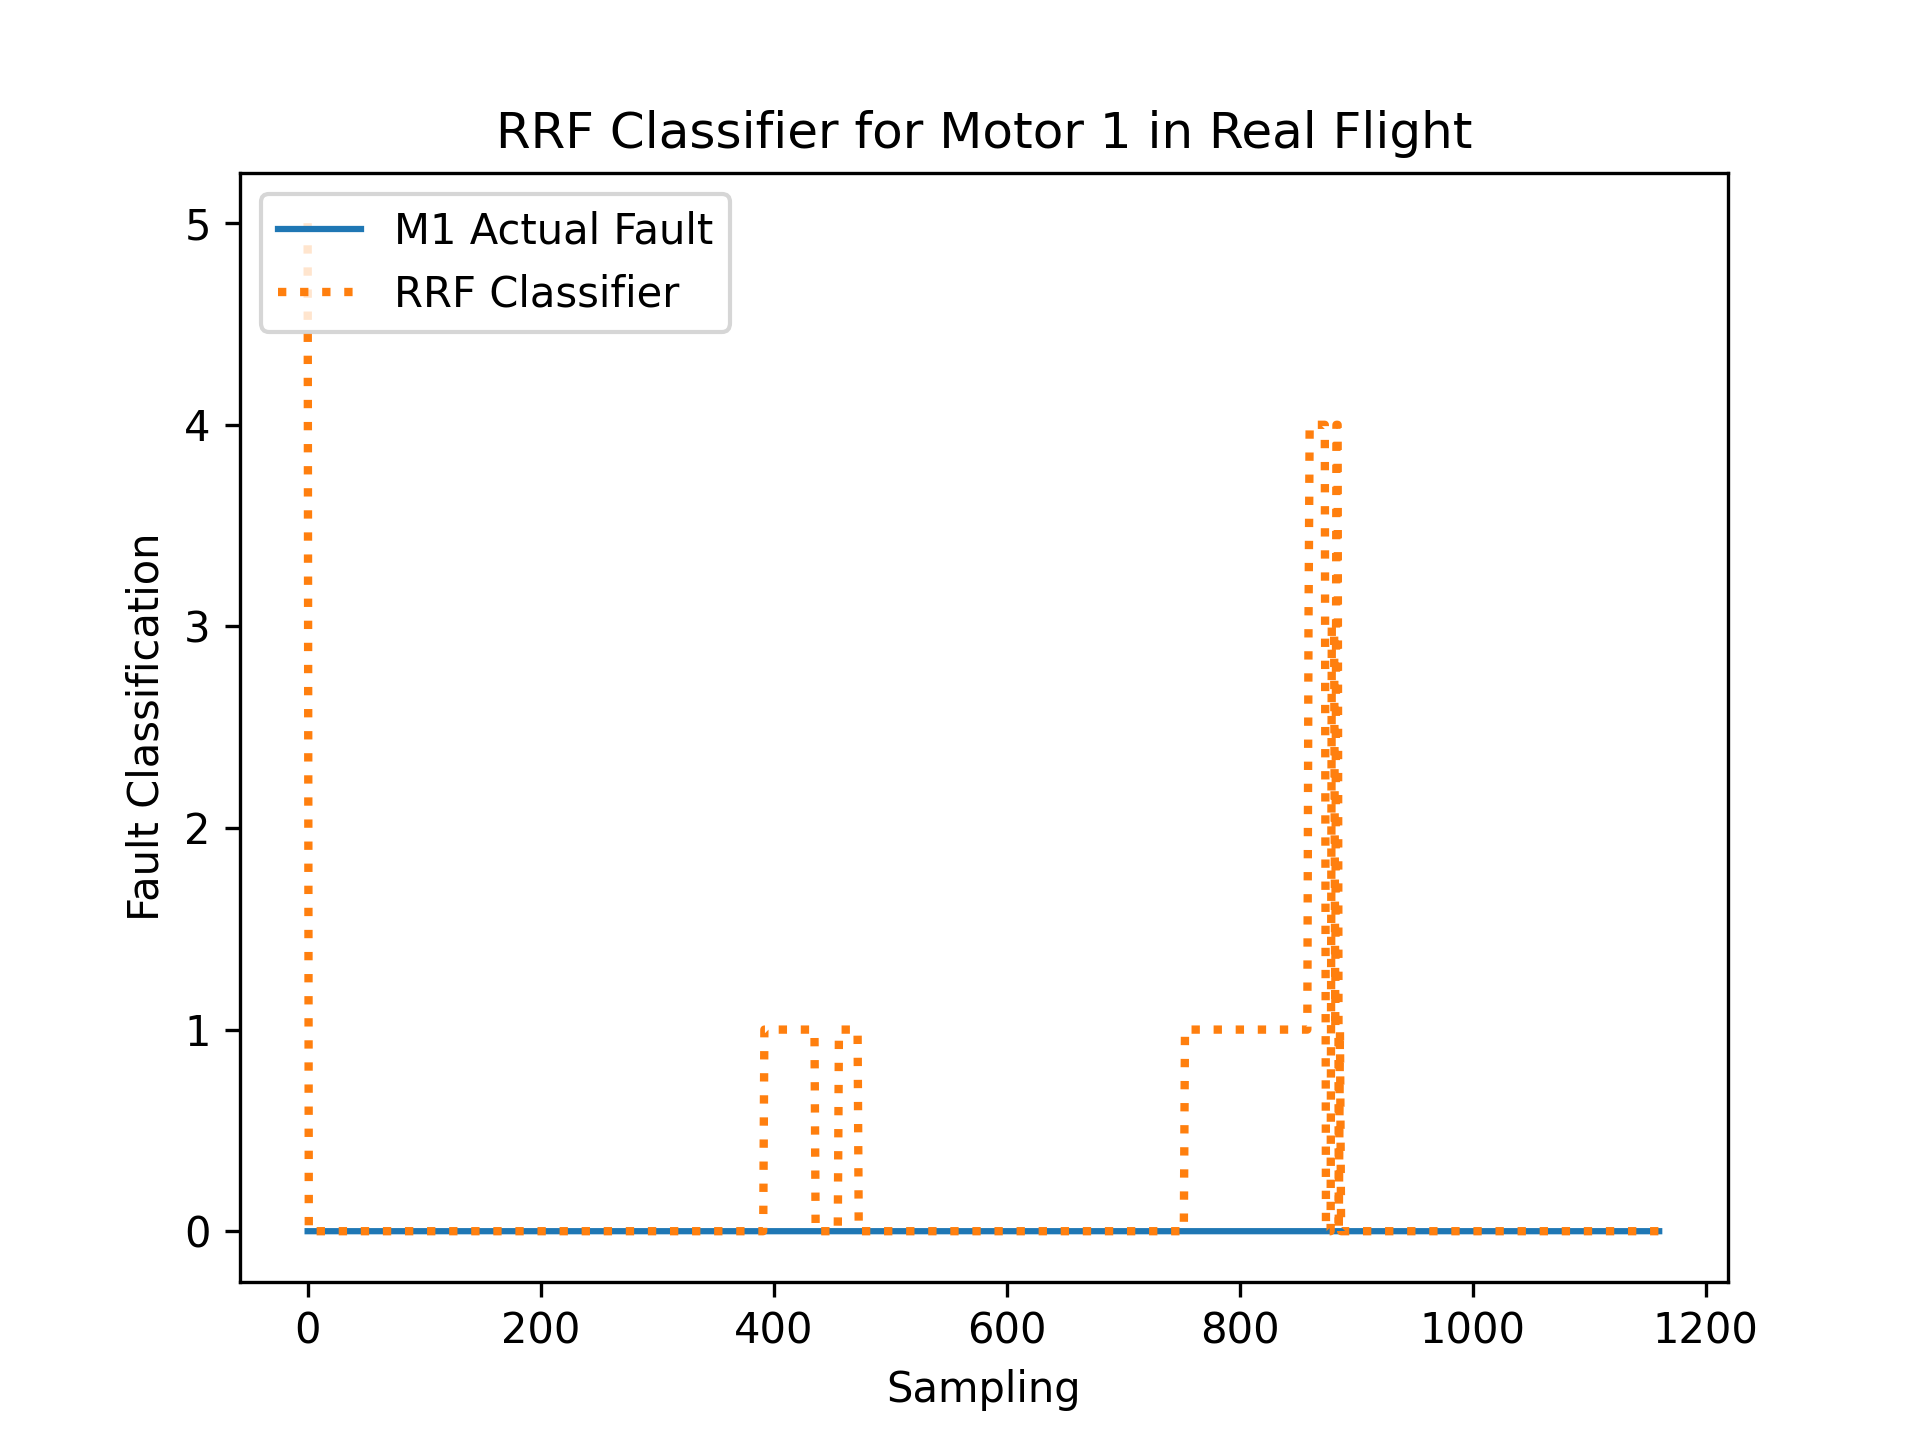

Data behind this chart, as committed beside it:
R, RDes, P, PDes, Y, YDes, FaultIn
0.02568, 7.901, 0.02088, 6.436, -0.01206, 0.02878, 0
0.02533, 7.903, 0.02824, 6.433, -0.02209, 0.02875, 0
-0.01372, 7.904, 0.003697, 6.436, 0.03626, 0.02945, 0
0.03158, 7.902, -0.05229, 6.436, -0.01842, 0.029, 0
0.009881, 7.903, 0.004561, 6.435, 0.01577, 0.03022, 0
0.02632, 7.898, -0.04582, 6.435, 0.04027, 0.02981, 0
0.018, 7.901, 0.02921, 6.434, 0.005932, 0.03029, 0
0.005824, 7.896, -0.05577, 6.436, -0.007174, 0.02936, 0
0.04187, 7.895, 0.01865, 6.435, -0.01795, 0.02904, 0
0.004628, 7.898, 0.0218, 6.438, -0.0257, 0.02857, 0
0.04013, 7.893, -0.102, 6.437, -0.1216, 0.02732, 0
0.05847, 7.89, -0.1101, 6.442, -0.08955, 0.02864, 0
-0.00636, 7.891, -0.05468, 6.442, -0.05783, 0.02869, 0
-0.1524, 7.89, -0.04142, 6.46, 0.01076, 0.02791, 0
0.102, 7.894, 0.0509, 6.447, -0.04342, 0.02763, 0
0.1812, 7.887, -0.006432, 6.442, -0.09649, 0.02849, 0
-0.2235, 7.885, -0.01515, 6.478, -0.0747, 0.02956, 0
0.133, 7.892, 0.16, 6.444, 0.02429, 0.03026, 0
-0.04506, 7.888, 0.07168, 6.457, 0.03214, 0.02706, 0
0.09663, 7.886, 0.07756, 6.459, 0.09926, 0.0311, 0
-0.1341, 7.885, -0.07065, 6.48, -0.07428, 0.02784, 0
0.02567, 7.893, -0.001149, 6.468, -0.2041, 0.02585, 0
-0.0003602, 7.873, -0.07538, 6.459, -0.08002, 0.02833, 0
0.2063, 7.878, 0.05766, 6.446, 0.2565, 0.03333, 0
-0.2288, 7.882, -0.02608, 6.475, 0.01787, 0.02862, 0
0.01881, 7.884, 0.01621, 6.481, 0.2328, 0.032, 0
-0.02001, 7.9, 0.09169, 6.47, -0.05071, 0.02612, 0
-0.1878, 7.882, -0.1933, 6.505, -0.07367, 0.0288, 0
0.1343, 7.897, 0.2905, 6.474, 0.4366, 0.04301, 0
-0.2235, 7.949, 0.5353, 6.514, 0.09887, 0.03089, 0
0.204, 7.912, -0.05132, 6.491, 0.2196, 0.0258, 0
-0.6005, 7.966, 0.7707, 6.537, -0.3465, 0.02981, 0
-0.1345, 7.908, -0.04053, 6.517, 0.1917, 0.03397, 0
-0.3669, 7.909, 0.5273, 6.561, -0.08705, 0.02682, 0
-0.1663, 7.916, 0.3504, 6.52, 0.3258, 0.02344, 0
0.1847, 7.92, 0.1873, 6.503, 0.3731, 0.03604, 0
-0.4669, 7.944, -0.09537, 6.561, -0.1408, 0.01742, 0
0.2612, 7.87, -0.5304, 6.482, 0.1877, 0.03324, 0
0.0184, 7.938, 0.8439, 6.538, -0.5505, 0.02492, 0
-0.1422, 7.856, -0.4056, 6.506, -0.2847, 0.02484, 0
-0.2437, 7.851, -0.8476, 6.536, 0.3265, 0.03491, 0
-0.1487, 7.967, 0.4283, 6.555, -0.005818, 0.01662, 0
0.3242, 7.87, 0.1393, 6.511, -0.01157, 0.02128, 0
0.9798, 7.858, -0.1076, 6.408, -0.09101, 0.0386, 0
-0.51, 7.827, 0.1129, 6.455, -0.3612, 0.01817, 0
-0.3057, 7.825, 0.5557, 6.482, -0.0592, 0.02773, 0
0.2001, 7.751, -0.5188, 6.462, 0.2278, 0.01058, 0
-0.08003, 7.821, -0.4336, 6.47, -0.2471, 0.01798, 0
-0.07768, 7.772, -0.3621, 6.525, -0.3606, 0.008231, 0
-0.06103, 7.884, 0.7695, 6.464, 0.01895, 0.02286, 0
-0.1894, 7.805, -0.2917, 6.497, 0.1569, 0.04301, 0
0.1746, 7.828, -0.2617, 6.443, 0.277, 0.0444, 0
0.2103, 7.804, -0.2846, 6.434, 0.01437, 0.02539, 0
0.3859, 7.815, -0.3008, 6.423, -0.2957, 0.02458, 0
0.06039, 7.827, 0.4871, 6.463, 0.4841, 0.0248, 0
-0.1404, 7.848, 0.2189, 6.495, 0.2149, 0.03657, 0
-0.3745, 7.762, -0.8791, 6.486, -0.391, 0.01963, 0
-0.55, 7.825, -0.0164, 6.512, -0.2118, 0.01284, 0
0.4335, 7.844, 0.3523, 6.457, 0.03366, 0.02779, 0
0.2919, 7.851, 0.788, 6.433, 0.3207, 0.03355, 0
... 1,102 more rows
